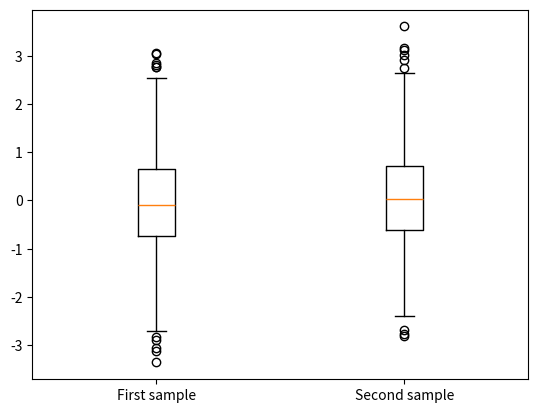

Here is the Python script that generated this plot:
import matplotlib.pyplot as plt
import numpy as np

size = 1000
normal_sample_1 = np.random.normal(size=size)
normal_sample_2 = np.random.normal(size=size)

# Create two box plots for these two samples
plt.boxplot([normal_sample_1, normal_sample_2], tick_labels=['First sample', 'Second sample'])

plt.show()